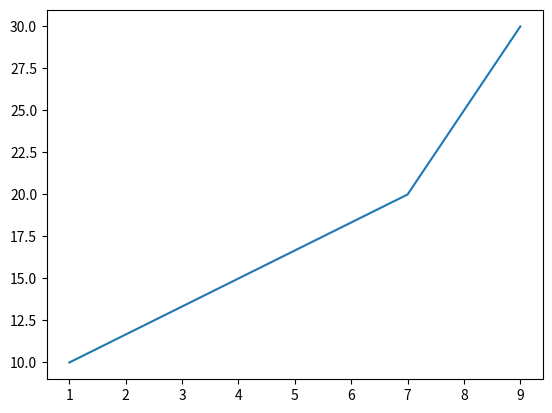

This figure's Python source:
import matplotlib.pyplot as plt
import numpy as np

x = np.array([1,7,9])
y = np.array([10,20,30])

plt.plot(x, y)

plt.show()